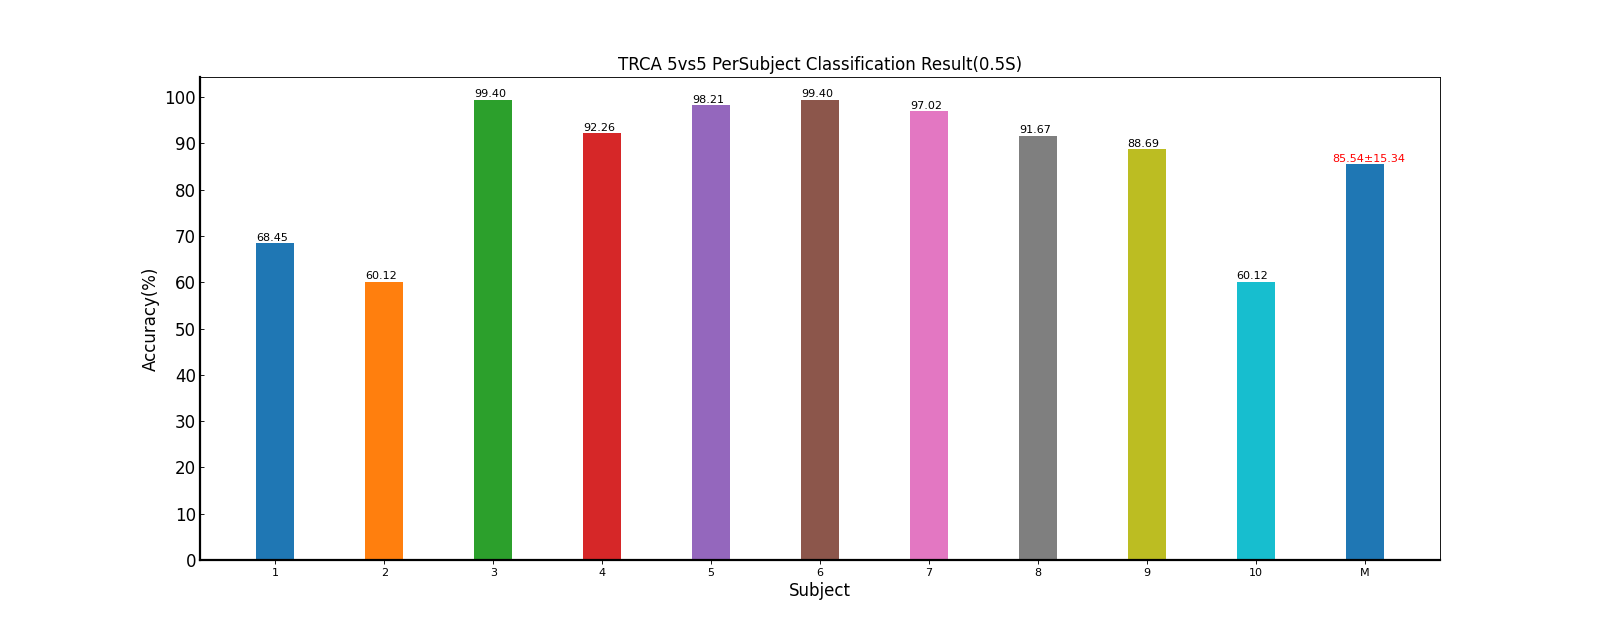

The table this chart was drawn from, first rows:
Fold1, Fold2, Mean±Std
64.29, 72.62, 68.45±5.89
59.52, 60.71, 60.12±0.84
100, 98.81, 99.40±0.84
95.24, 89.29, 92.26±4.21
96.43, 100, 98.21±2.53
98.81, 100, 99.40±0.84
97.62, 96.43, 97.02±0.84
94.05, 89.29, 91.67±3.37
88.10, 89.29, 88.69±0.84
64.29, 55.95, 60.12±5.89
85.83, 85.24, 85.54±15.34
